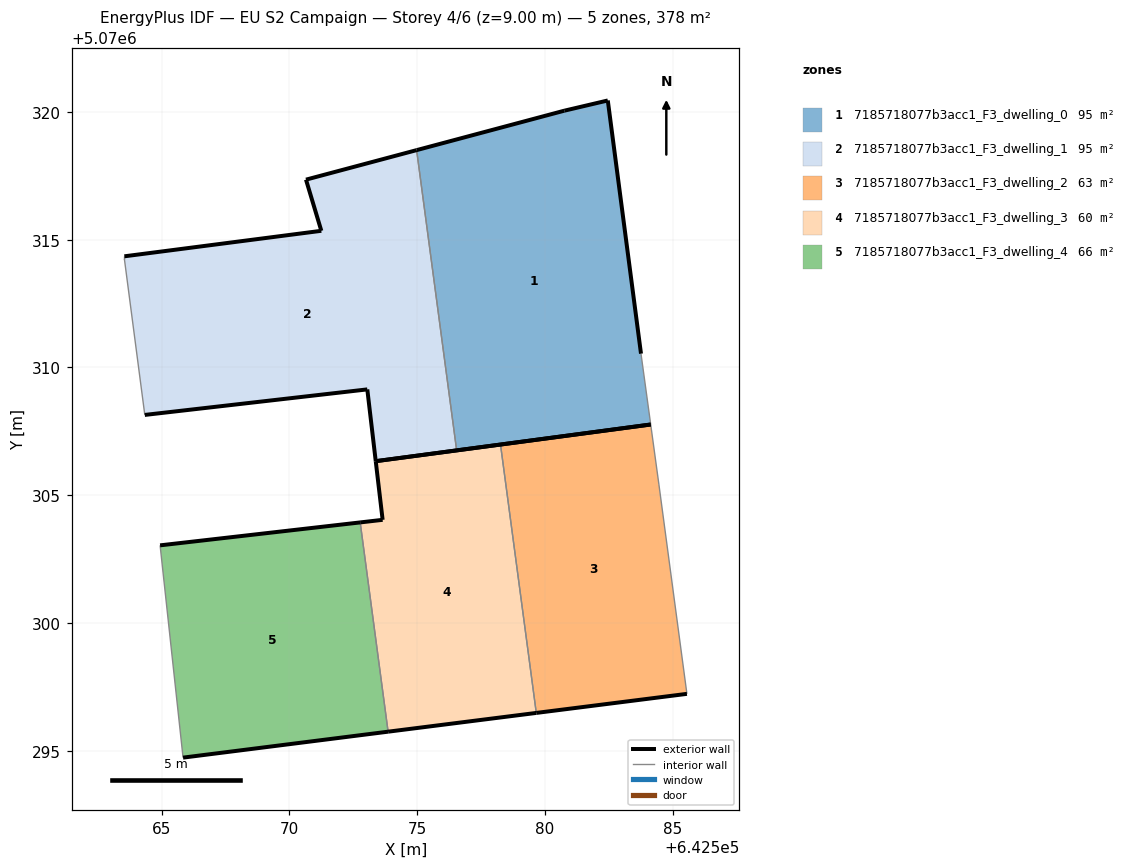
=== STOREY PLAN SPEC (per zone: floor XY polygon, exterior-wall plan segments, windows/doors) ===
zone 1: 7185718077b3acc1_F3_dwelling_0  (94.5 m²)
  floor: (642584.13, 5070307.77) (642583.75, 5070310.54) (642582.45, 5070320.45) (642580.75, 5070320.05) (642574.97, 5070318.50) (642576.54, 5070306.75)
  exterior wall: (642584.13, 5070307.77) – (642576.54, 5070306.75)  [7.7 m]
  exterior wall: (642574.97, 5070318.50) – (642580.75, 5070320.05)  [6.0 m]
  exterior wall: (642580.75, 5070320.05) – (642582.45, 5070320.45)  [1.7 m]
  exterior wall: (642582.45, 5070320.45) – (642583.75, 5070310.54)  [10.0 m]
  interior walls: 2
zone 2: 7185718077b3acc1_F3_dwelling_1  (94.5 m²)
  floor: (642576.54, 5070306.75) (642574.97, 5070318.50) (642570.65, 5070317.35) (642571.25, 5070315.35) (642563.54, 5070314.35) (642563.54, 5070314.25) (642564.34, 5070308.14) (642573.05, 5070309.14) (642573.38, 5070306.33)
  exterior wall: (642573.38, 5070306.33) – (642573.05, 5070309.14)  [2.8 m]
  exterior wall: (642573.05, 5070309.14) – (642564.34, 5070308.14)  [8.8 m]
  exterior wall: (642563.54, 5070314.35) – (642571.25, 5070315.35)  [7.8 m]
  exterior wall: (642571.25, 5070315.35) – (642570.65, 5070317.35)  [2.1 m]
  exterior wall: (642570.65, 5070317.35) – (642574.97, 5070318.50)  [4.5 m]
  exterior wall: (642576.54, 5070306.75) – (642573.38, 5070306.33)  [3.2 m]
  interior walls: 3
zone 3: 7185718077b3acc1_F3_dwelling_2  (63.0 m²)
  floor: (642585.55, 5070297.23) (642584.45, 5070305.44) (642584.13, 5070307.77) (642578.26, 5070306.98) (642579.66, 5070296.48)
  exterior wall: (642578.26, 5070306.98) – (642584.13, 5070307.77)  [5.9 m]
  exterior wall: (642585.55, 5070297.23) – (642579.66, 5070296.48)  [5.9 m]
  interior walls: 3
zone 4: 7185718077b3acc1_F3_dwelling_3  (59.7 m²)
  floor: (642579.66, 5070296.48) (642578.26, 5070306.98) (642573.38, 5070306.33) (642573.65, 5070304.04) (642572.77, 5070303.94) (642573.86, 5070295.75)
  exterior wall: (642573.65, 5070304.04) – (642573.38, 5070306.33)  [2.3 m]
  exterior wall: (642573.38, 5070306.33) – (642578.26, 5070306.98)  [4.9 m]
  exterior wall: (642579.66, 5070296.48) – (642573.86, 5070295.75)  [5.8 m]
  exterior wall: (642572.77, 5070303.94) – (642573.65, 5070304.04)  [0.9 m]
  interior walls: 2
zone 5: 7185718077b3acc1_F3_dwelling_4  (66.3 m²)
  floor: (642573.86, 5070295.75) (642572.77, 5070303.94) (642564.94, 5070303.04) (642565.84, 5070294.73)
  exterior wall: (642573.86, 5070295.75) – (642565.84, 5070294.73)  [8.1 m]
  exterior wall: (642564.94, 5070303.04) – (642572.77, 5070303.94)  [7.9 m]
  interior walls: 2

=== DERIVED (storey summary) ===
Building: EU S2 Campaign
Storey: 4 of 6  (floor level z = 9.00 m)
Storey gross floor area: 378.1 m²
Zones on this storey: 5
  - 7185718077b3acc1_F3_dwelling_0: floor 94.5 m²; exterior wall 25.4 m (76.1 m²); WWR 0.0%
  - 7185718077b3acc1_F3_dwelling_1: floor 94.5 m²; exterior wall 29.1 m (87.4 m²); WWR 0.0%
  - 7185718077b3acc1_F3_dwelling_2: floor 63.0 m²; exterior wall 11.9 m (35.6 m²); WWR 0.0%
  - 7185718077b3acc1_F3_dwelling_3: floor 59.7 m²; exterior wall 14.0 m (41.9 m²); WWR 0.0%
  - 7185718077b3acc1_F3_dwelling_4: floor 66.3 m²; exterior wall 16.0 m (47.9 m²); WWR 0.0%
Zone adjacency (shared interzone walls):
  - 7185718077b3acc1_F3_dwelling_0 ↔ 7185718077b3acc1_F3_dwelling_1
  - 7185718077b3acc1_F3_dwelling_2 ↔ 7185718077b3acc1_F3_dwelling_3
  - 7185718077b3acc1_F3_dwelling_3 ↔ 7185718077b3acc1_F3_dwelling_4